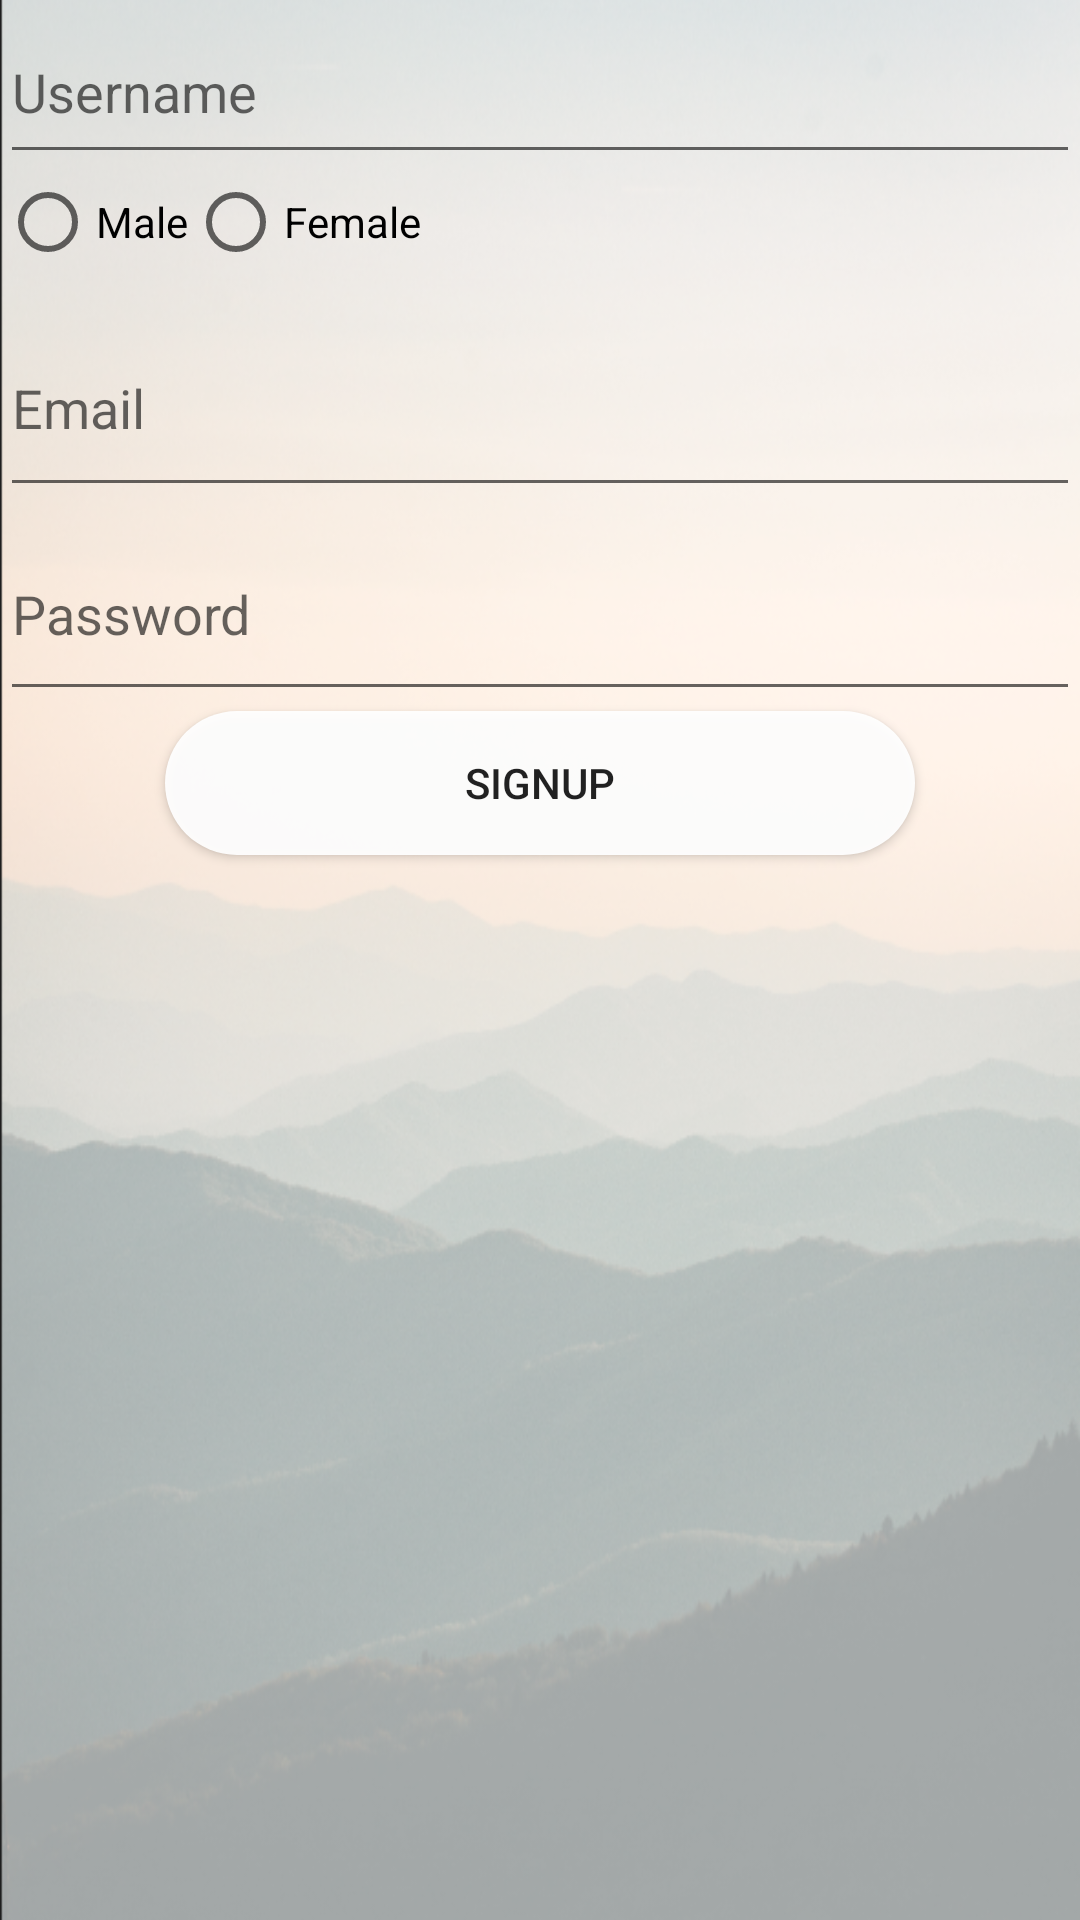

The Android layout XML behind this screen, and the referenced resources:
<!-- AndroidManifest.xml: application theme AppTheme -->
<!-- res/layout/activity_signup.xml -->
<?xml version="1.0" encoding="utf-8"?>
<LinearLayout xmlns:android="http://schemas.android.com/apk/res/android"
    xmlns:app="http://schemas.android.com/apk/res-auto"
    xmlns:tools="http://schemas.android.com/tools"
    android:layout_width="match_parent"
    android:layout_height="match_parent"
    tools:context="com.example.flamboyant.plugged.main.SignupActivity"
    android:orientation="vertical"
    android:background="@drawable/background_img">

    <EditText
        android:id="@+id/name"
        android:layout_width="match_parent"
        android:layout_height="58dp"
        android:hint="Username" />

    <RadioGroup
        android:id="@+id/radiogroup"
        android:layout_width="match_parent"
        android:layout_height="42dp"
        android:orientation="horizontal">

        <RadioButton
            android:layout_width="wrap_content"
            android:layout_height="wrap_content"
            android:text="Male" />

        <RadioButton
            android:layout_width="wrap_content"
            android:layout_height="wrap_content"
            android:text="Female" />
    </RadioGroup>

    <EditText
        android:id="@+id/email"
        android:layout_width="match_parent"
        android:layout_height="69dp"
        android:hint="Email" />

    <EditText
        android:id="@+id/password"
        android:layout_width="match_parent"
        android:layout_height="68dp"
        android:hint="Password" />

    <Button
        android:id="@+id/Signup"
        android:layout_width="250dp"
        android:layout_height="wrap_content"
        android:layout_gravity="center"
        android:text="Signup"
        android:background="@drawable/mybutton"/>
</LinearLayout>
<!-- resources referenced by this layout -->
<resources>
  <!-- drawable background_img: png bitmap (drawable, 323171 bytes) -->
  <!-- drawable mybutton (drawable) -->
  <?xml version="1.0" encoding="utf-8"?>
  <shape xmlns:android="http://schemas.android.com/apk/res/android"
      android:shape="rectangle">
      <solid android:color="#eeffffff" />
      <corners android:bottomRightRadius="25dp"
          android:bottomLeftRadius="25dp"
          android:topRightRadius="25dp"
          android:topLeftRadius="25dp"/>
  
  </shape>
  <style name="AppTheme" parent="Theme.AppCompat.Light.NoActionBar">
          
          <item name="colorPrimary">@color/cardview_dark_background</item>
          <item name="colorPrimaryDark">@color/cardview_dark_background</item>
          <item name="colorAccent">@color/colorAccent</item>
      </style>
  <!-- not gathered from this repository: default colours our renderer supplied (Android Studio template values) -->
  <color name="colorAccent">#FF03DAC5</color>
</resources>
